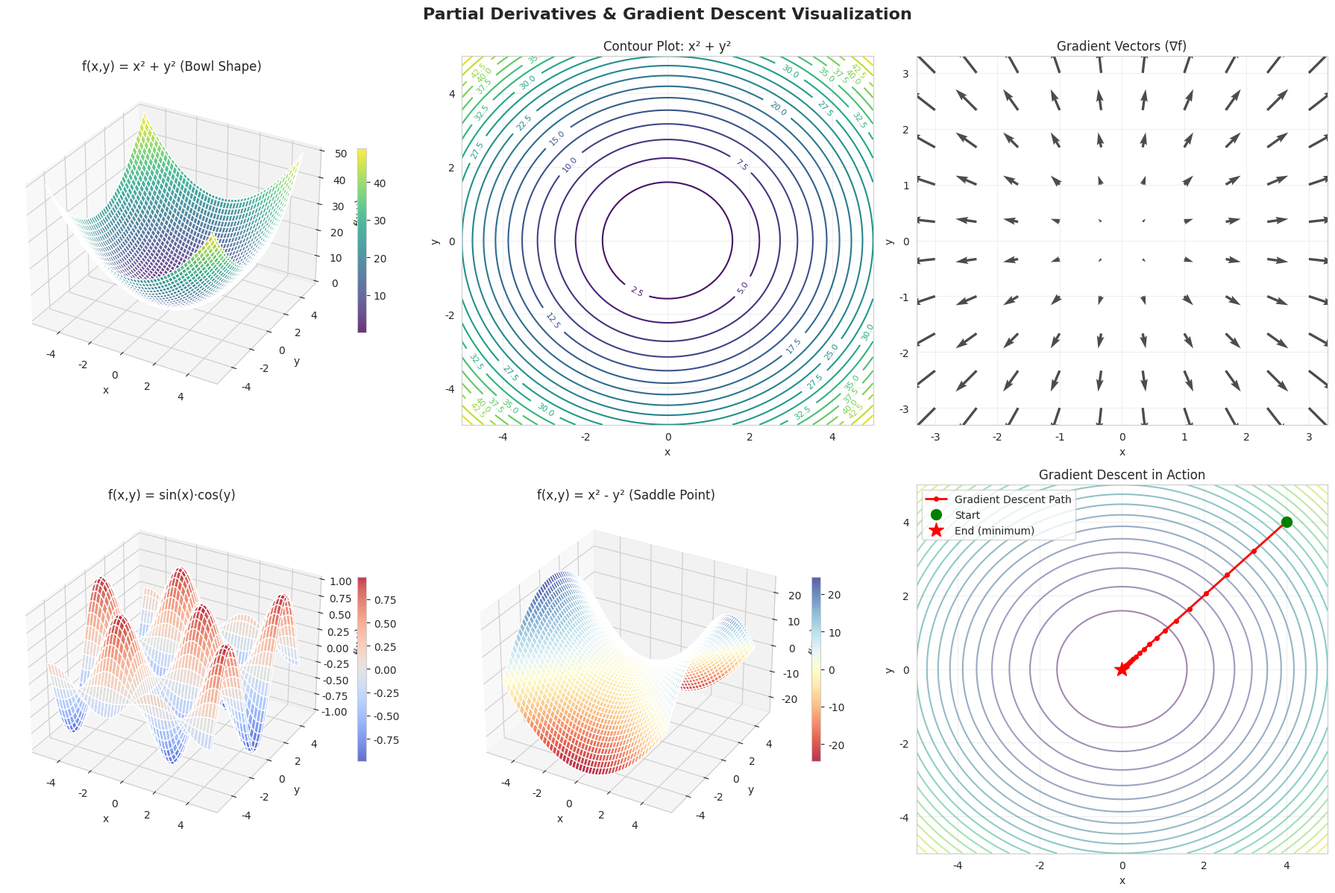
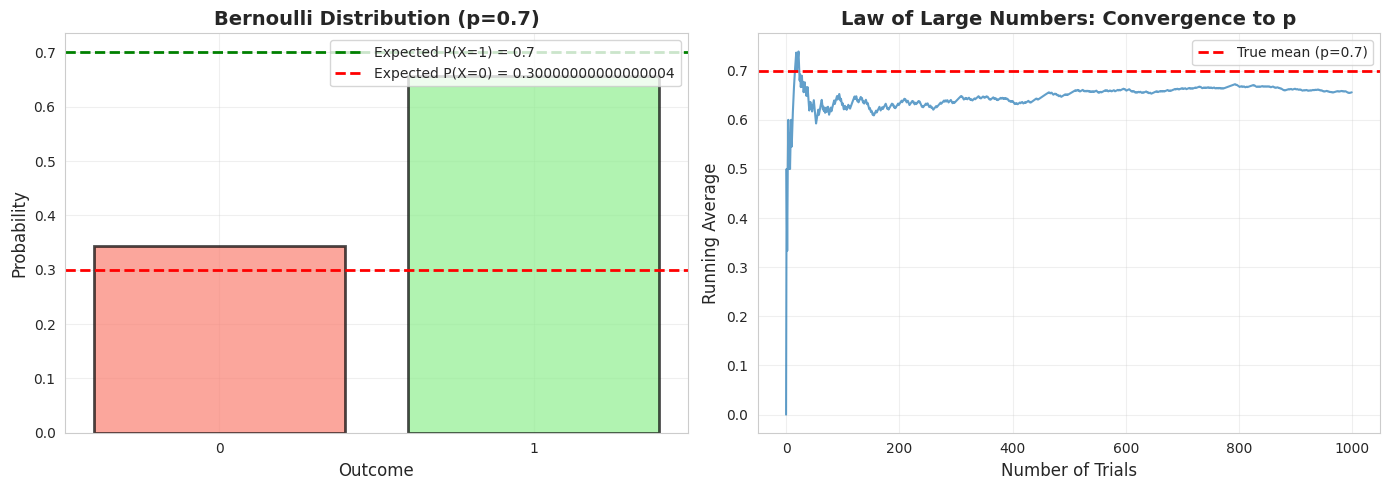
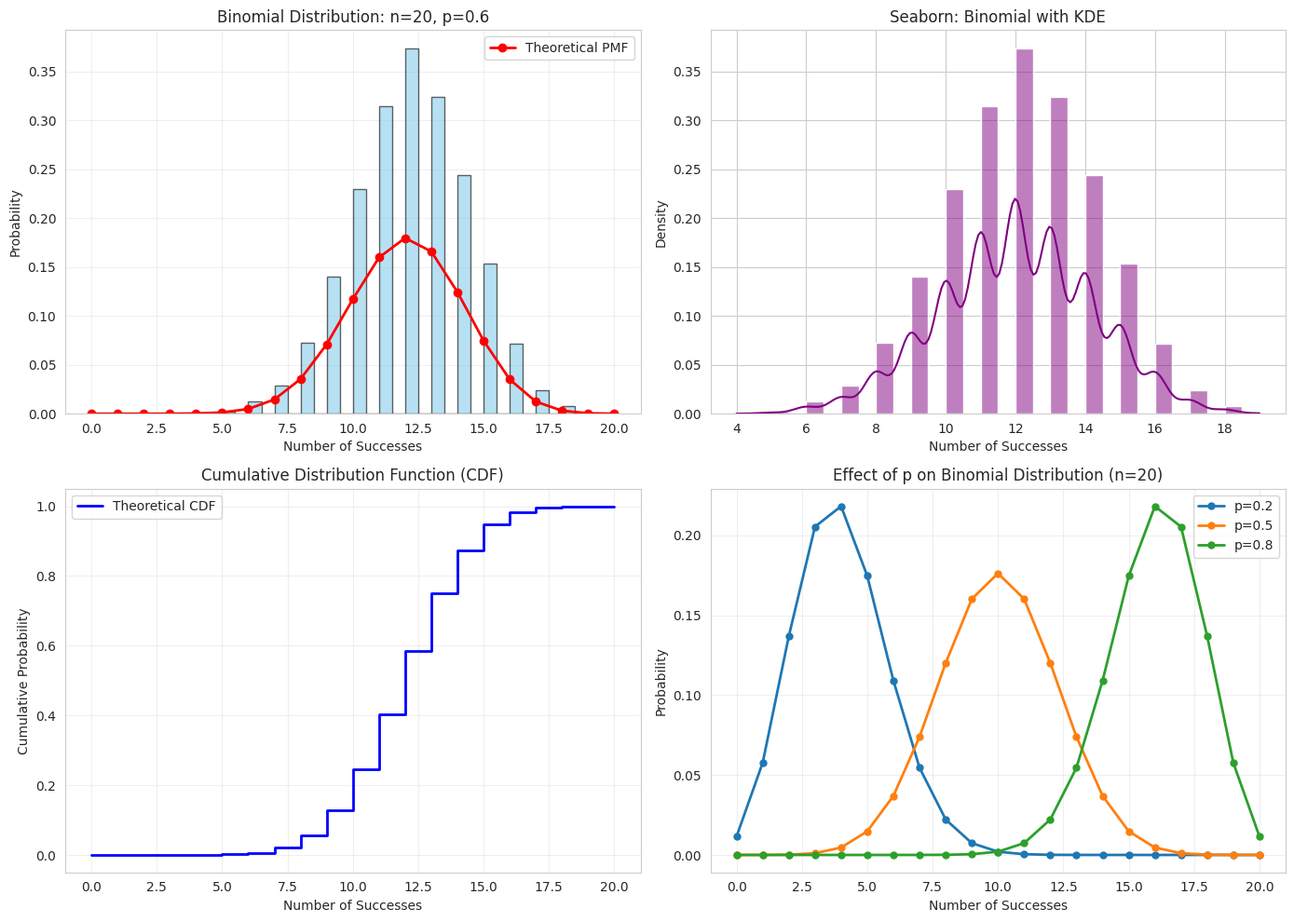
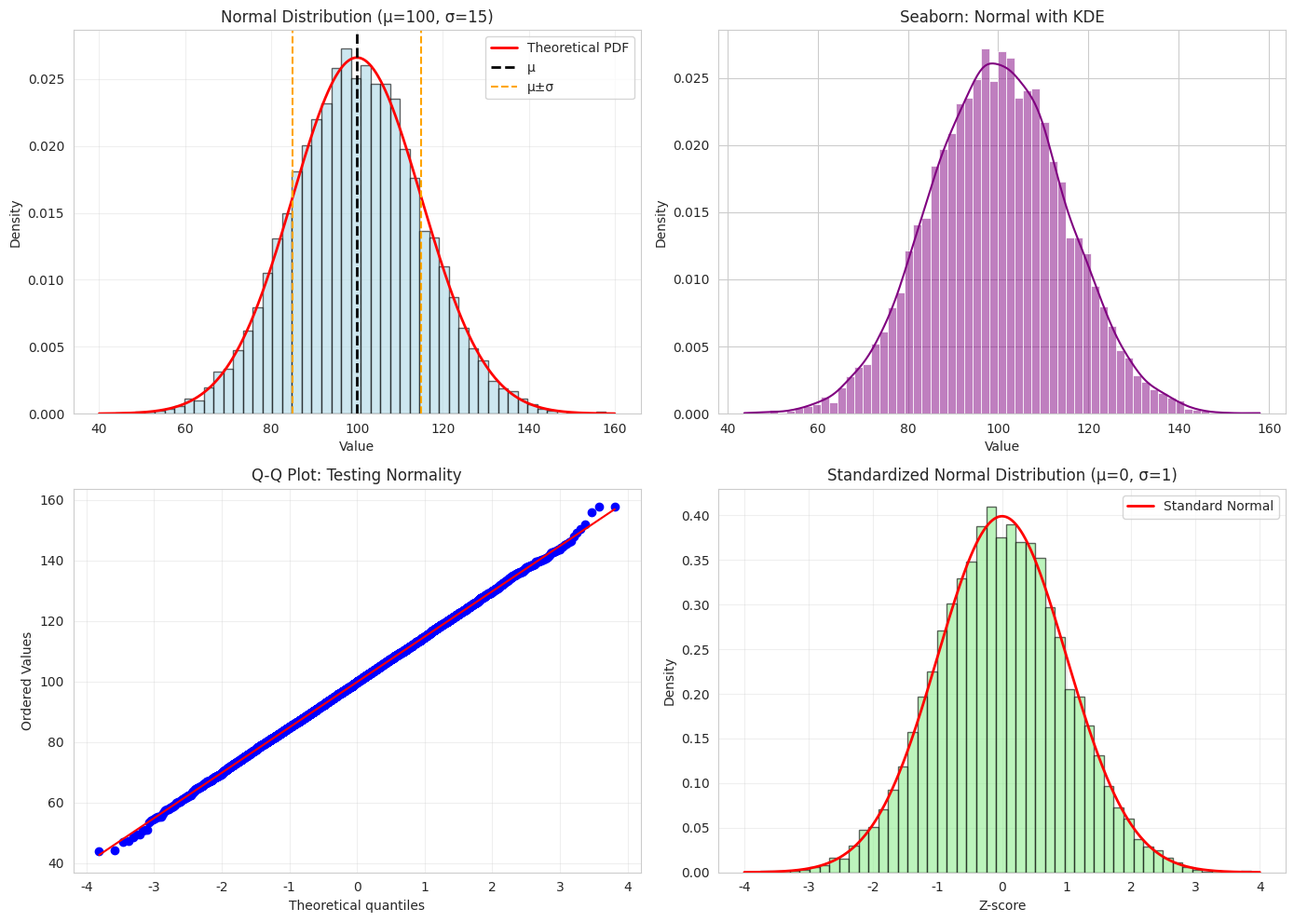
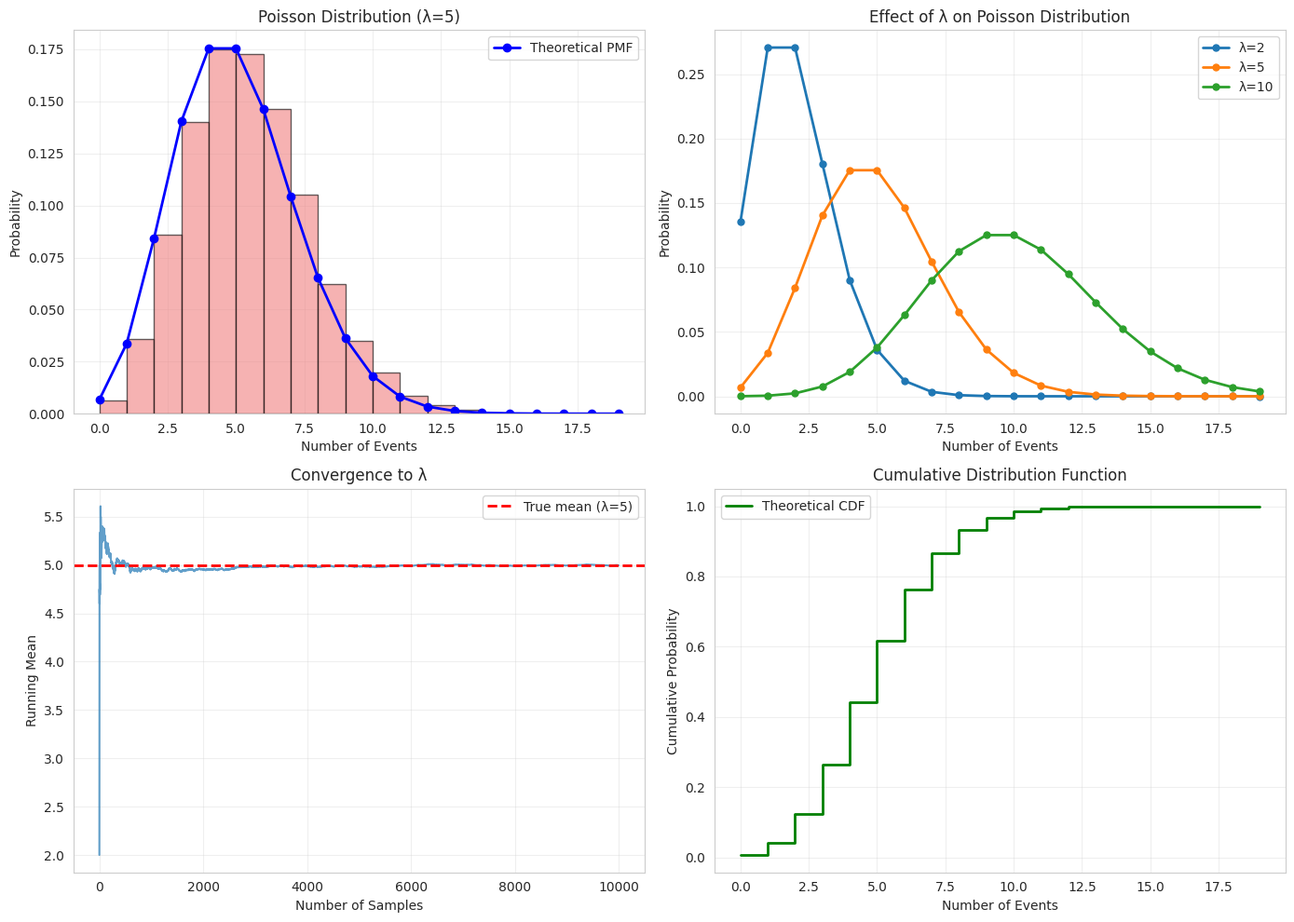
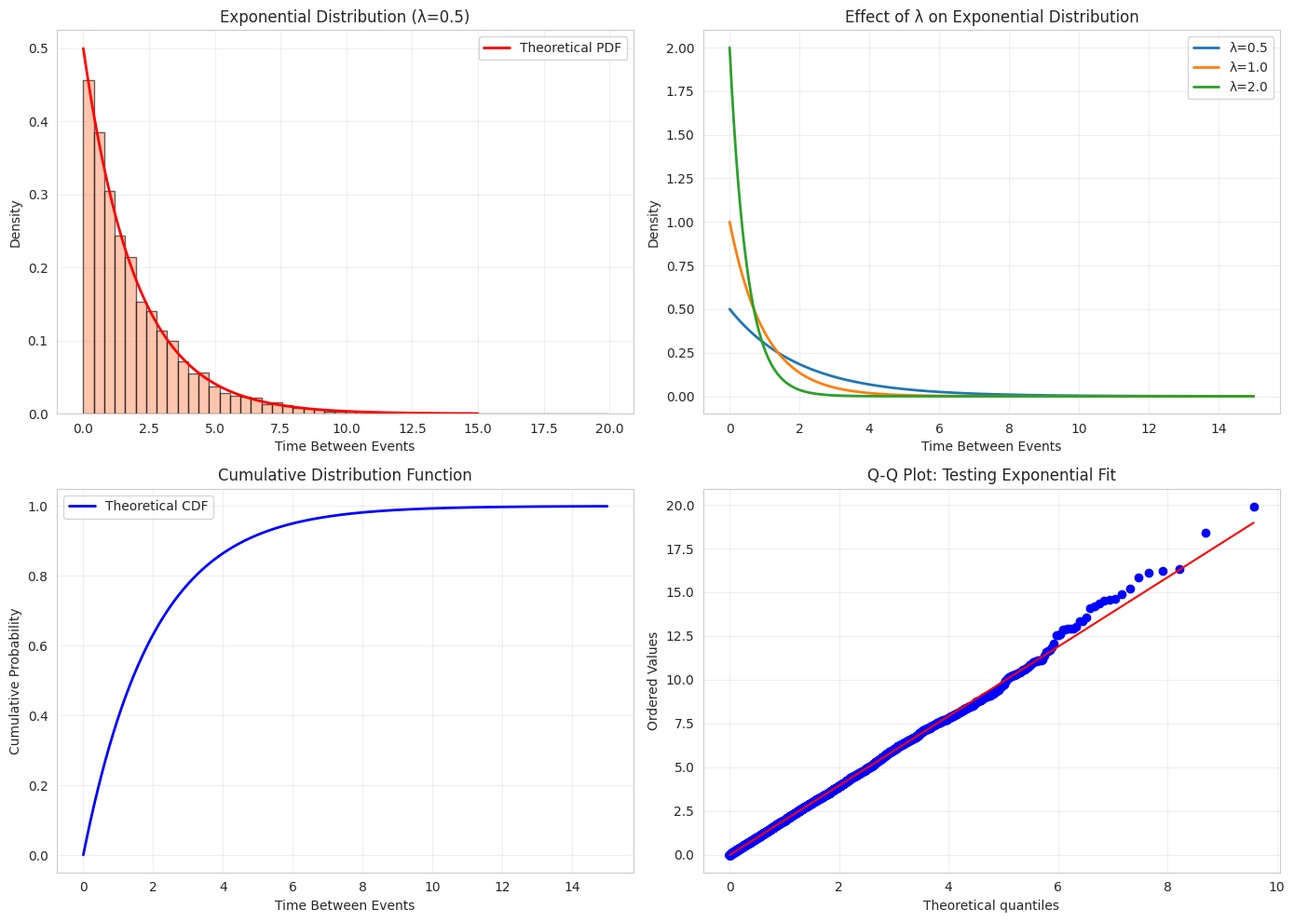

The matplotlib source for these figures, in order:

#Day 2: The Multi-Dimensional World (Partial Derivatives)Objective: Learn to handle functions with multiple inputs (like a neural network with 1000 weights).Concept: Partial derivatives ($\frac{\partial f}{\partial x}, \frac{\partial f}{\partial y}$). Holding all variables constant except one.Resource:Read: Chapter 5.2 of Mathematics for Machine Learning.Watch: Khan Academy "Partial Derivatives" (first 2 videos).

#Probability Distributions Deep Dive
#Focus: Understanding and working with various distributions
#Bishop Chapter 2: Focus on probability distributions section
#eep dive into Normal distribution properties
#Study Binomial and other discrete distributions

#Task: Calculate partial derivatives by hand, then verify with SymPy.Code Snippet:Pythonx, y = sp.symbols('x y')
#f = x**2 + y**2  # A simple bowl shape
#df_dx = sp.diff(f, x) # Slope in x direction
#df_dy = sp.diff(f, y) # Slope in y direction


#Probability Distribution Plotter - Build an interactive tool to visualize different distributions with adjustable parameters
#Practice

#Experiment with distribution parameters
#Calculate probabilities for real-world scenarios

#Probability Distributions Deep Dive: From Theory to Python

"""
DAY 2 COMPLETE: PARTIAL DERIVATIVES + PROBABILITY DISTRIBUTIONS
Multi-Dimensional Calculus meets Statistical Understanding
"""

import numpy as np
import matplotlib.pyplot as plt
import seaborn as sns
from scipy import stats
import sympy as sp
from sympy import symbols, diff, Eq, sin, cos, exp, log, sqrt
from sympy.stats import Bernoulli, Binomial, Poisson, Normal, Uniform, Exponential, E, variance, P, density
import pandas as pd
from mpl_toolkits.mplot3d import Axes3D
from matplotlib import cm

sns.set_style("whitegrid")
plt.rcParams['figure.figsize'] = (14, 8)

print("="*80)
print("DAY 2: MULTI-DIMENSIONAL WORLD + PROBABILITY DISTRIBUTIONS")
print("="*80)

# ============================================================================
# PART 1: PARTIAL DERIVATIVES (Multi-Variable Calculus)
# ============================================================================

print("\n" + "="*80)
print("PART 1: PARTIAL DERIVATIVES - THE FOUNDATION OF OPTIMIZATION")
print("="*80)
print("\nWhy this matters: Neural networks have THOUSANDS of parameters!")
print("Partial derivatives tell us how changing ONE parameter affects the output.\n")

# ----------------------------------------------------------------------------
# 1.1 Basic Partial Derivatives
# ----------------------------------------------------------------------------
print("--- 1.1 BASIC EXAMPLES ---\n")

# Define symbolic variables
x, y, z = symbols('x y z')

# Example 1: Simple bowl shape (common in optimization)
f1 = x**2 + y**2
print(f"Function: f(x,y) = {f1}")
print(f"  This is a paraboloid - like a bowl!")

df1_dx = diff(f1, x)
df1_dy = diff(f1, y)
print(f"\n  ∂f/∂x = {df1_dx}  (slope in x-direction)")
print(f"  ∂f/∂y = {df1_dy}  (slope in y-direction)")

# Evaluate at a point
point_x, point_y = 3, 4
print(f"\n  At point ({point_x}, {point_y}):")
print(f"    ∂f/∂x = {df1_dx.subs([(x, point_x), (y, point_y)])}")
print(f"    ∂f/∂y = {df1_dy.subs([(x, point_x), (y, point_y)])}")

# Example 2: More complex function
f2 = x**2*y + y**3
print(f"\n\nFunction: f(x,y) = {f2}")
df2_dx = diff(f2, x)
df2_dy = diff(f2, y)
print(f"  ∂f/∂x = {df2_dx}")
print(f"  ∂f/∂y = {df2_dy}")

# Example 3: Function with 3 variables (like a small neural network!)
f3 = x**2 + 2*y**2 + 3*z**2 + x*y*z
print(f"\n\nFunction: f(x,y,z) = {f3}")
print(f"  ∂f/∂x = {diff(f3, x)}")
print(f"  ∂f/∂y = {diff(f3, y)}")
print(f"  ∂f/∂z = {diff(f3, z)}")

# Example 4: Neural network activation functions
print("\n\n--- 1.2 NEURAL NETWORK EXAMPLES ---")

# Sigmoid activation
sigmoid = 1 / (1 + exp(-x))
print(f"\nSigmoid: σ(x) = {sigmoid}")
sigmoid_derivative = diff(sigmoid, x)
print(f"  dσ/dx = {sigmoid_derivative}")
print(f"  Simplified: {sp.simplify(sigmoid_derivative)}")

# ReLU (Rectified Linear Unit) - using piecewise
print("\nReLU: ReLU(x) = max(0, x)")
print("  dReLU/dx = 1 if x > 0, else 0")

# Loss function (Mean Squared Error with 2 parameters)
w1, w2, y_true = symbols('w1 w2 y_true')
y_pred = w1*x + w2*y
loss = (y_pred - y_true)**2
print(f"\n\nLoss Function: L = (ŷ - y_true)² = {loss}")
print(f"  where ŷ = {y_pred}")
print(f"\n  ∂L/∂w1 = {diff(loss, w1)}")
print(f"  ∂L/∂w2 = {diff(loss, w2)}")

# ----------------------------------------------------------------------------
# 1.3 Visualizing Partial Derivatives
# ----------------------------------------------------------------------------
print("\n\n--- 1.3 VISUALIZATION ---")

# Create meshgrid for 3D plotting
x_vals = np.linspace(-5, 5, 100)
y_vals = np.linspace(-5, 5, 100)
X, Y = np.meshgrid(x_vals, y_vals)

# Function: f(x,y) = x² + y²
Z1 = X**2 + Y**2

# Function: f(x,y) = sin(x) * cos(y)
Z2 = np.sin(X) * np.cos(Y)

# Function: f(x,y) = x² - y² (saddle point)
Z3 = X**2 - Y**2

fig = plt.figure(figsize=(18, 12))

# Plot 1: Paraboloid
ax1 = fig.add_subplot(2, 3, 1, projection='3d')
surf1 = ax1.plot_surface(X, Y, Z1, cmap=cm.viridis, alpha=0.8)
ax1.set_xlabel('x')
ax1.set_ylabel('y')
ax1.set_zlabel('f(x,y)')
ax1.set_title('f(x,y) = x² + y² (Bowl Shape)')
fig.colorbar(surf1, ax=ax1, shrink=0.5)

# Plot 2: Contour of Paraboloid
ax2 = fig.add_subplot(2, 3, 2)
contour1 = ax2.contour(X, Y, Z1, levels=20, cmap='viridis')
ax2.clabel(contour1, inline=True, fontsize=8)
ax2.set_xlabel('x')
ax2.set_ylabel('y')
ax2.set_title('Contour Plot: x² + y²')
ax2.grid(True, alpha=0.3)

# Plot 3: Gradient vectors
ax3 = fig.add_subplot(2, 3, 3)
# Calculate gradient at sample points
x_sample = np.linspace(-3, 3, 10)
y_sample = np.linspace(-3, 3, 10)
X_sample, Y_sample = np.meshgrid(x_sample, y_sample)
U = 2*X_sample  # ∂f/∂x = 2x
V = 2*Y_sample  # ∂f/∂y = 2y
ax3.quiver(X_sample, Y_sample, U, V, alpha=0.7)
ax3.set_xlabel('x')
ax3.set_ylabel('y')
ax3.set_title('Gradient Vectors (∇f)')
ax3.grid(True, alpha=0.3)

# Plot 4: Wave function
ax4 = fig.add_subplot(2, 3, 4, projection='3d')
surf2 = ax4.plot_surface(X, Y, Z2, cmap=cm.coolwarm, alpha=0.8)
ax4.set_xlabel('x')
ax4.set_ylabel('y')
ax4.set_zlabel('f(x,y)')
ax4.set_title('f(x,y) = sin(x)·cos(y)')
fig.colorbar(surf2, ax=ax4, shrink=0.5)

# Plot 5: Saddle point
ax5 = fig.add_subplot(2, 3, 5, projection='3d')
surf3 = ax5.plot_surface(X, Y, Z3, cmap=cm.RdYlBu, alpha=0.8)
ax5.set_xlabel('x')
ax5.set_ylabel('y')
ax5.set_zlabel('f(x,y)')
ax5.set_title('f(x,y) = x² - y² (Saddle Point)')
fig.colorbar(surf3, ax=ax5, shrink=0.5)

# Plot 6: Gradient descent path on paraboloid
ax6 = fig.add_subplot(2, 3, 6)
contour2 = ax6.contour(X, Y, Z1, levels=20, cmap='viridis', alpha=0.5)

# Simulate gradient descent
x_start, y_start = 4, 4
learning_rate = 0.1
path_x, path_y = [x_start], [y_start]

for i in range(50):
    grad_x = 2 * path_x[-1]  # ∂f/∂x
    grad_y = 2 * path_y[-1]  # ∂f/∂y
    
    new_x = path_x[-1] - learning_rate * grad_x
    new_y = path_y[-1] - learning_rate * grad_y
    
    path_x.append(new_x)
    path_y.append(new_y)

ax6.plot(path_x, path_y, 'r-o', linewidth=2, markersize=4, label='Gradient Descent Path')
ax6.plot(path_x[0], path_y[0], 'go', markersize=10, label='Start')
ax6.plot(path_x[-1], path_y[-1], 'r*', markersize=15, label='End (minimum)')
ax6.set_xlabel('x')
ax6.set_ylabel('y')
ax6.set_title('Gradient Descent in Action')
ax6.legend()
ax6.grid(True, alpha=0.3)

plt.suptitle('Partial Derivatives & Gradient Descent Visualization', 
             fontsize=16, fontweight='bold', y=0.995)
plt.tight_layout()
plt.savefig('partial_derivatives_visualization.png', dpi=150, bbox_inches='tight')
print("✓ Saved: partial_derivatives_visualization.png")
plt.close()

# ----------------------------------------------------------------------------
# 1.4 Practical Exercises
# ----------------------------------------------------------------------------
print("\n\n--- 1.4 PRACTICE EXERCISES ---\n")

exercises = [
    ("f(x,y) = 3x² + 4xy + 2y²", 3*x**2 + 4*x*y + 2*y**2),
    ("f(x,y) = e^(x+y)", exp(x + y)),
    ("f(x,y) = ln(x² + y²)", log(x**2 + y**2)),
    ("f(x,y) = xy/(x²+y²)", (x*y)/(x**2 + y**2)),
]

for i, (desc, func) in enumerate(exercises, 1):
    print(f"Exercise {i}: {desc}")
    print(f"  ∂f/∂x = {diff(func, x)}")
    print(f"  ∂f/∂y = {diff(func, y)}")
    print()

# ============================================================================
# PART 2: PROBABILITY DISTRIBUTIONS
# ============================================================================

print("\n" + "="*80)
print("PART 2: PROBABILITY DISTRIBUTIONS - THE VOCABULARY OF REALITY")
print("="*80)

# ----------------------------------------------------------------------------
# 2.1 BERNOULLI DISTRIBUTION
# ----------------------------------------------------------------------------
print("\n--- 2.1 BERNOULLI DISTRIBUTION ---")
print("Single trial: Success (1) or Failure (0)\n")

p_success = 0.7
n_trials = 1000
bernoulli_samples = np.random.binomial(n=1, p=p_success, size=n_trials)

print(f"Parameter p: {p_success}")
print(f"Theoretical Mean: {p_success}")
print(f"Empirical Mean: {np.mean(bernoulli_samples):.4f}")
print(f"Theoretical Variance: {p_success * (1-p_success):.4f}")
print(f"Empirical Variance: {np.var(bernoulli_samples):.4f}")

# Theoretical Analysis (simplified approach)
print("\nTheoretical Analysis:")
print(f"P(X = 1) = {p_success}")
print(f"P(X = 0) = {1 - p_success}")
print(f"E(X) = {p_success}")
print(f"Var(X) = {p_success * (1 - p_success):.4f}")

# Visualization
fig, axes = plt.subplots(1, 2, figsize=(14, 5))

unique, counts = np.unique(bernoulli_samples, return_counts=True)
axes[0].bar(unique, counts/n_trials, color=['salmon', 'lightgreen'], alpha=0.7, edgecolor='black', linewidth=2)
axes[0].axhline(y=p_success, color='green', linestyle='--', linewidth=2, label=f'Expected P(X=1) = {p_success}')
axes[0].axhline(y=1-p_success, color='red', linestyle='--', linewidth=2, label=f'Expected P(X=0) = {1-p_success}')
axes[0].set_xlabel('Outcome', fontsize=12)
axes[0].set_ylabel('Probability', fontsize=12)
axes[0].set_title('Bernoulli Distribution (p=0.7)', fontsize=14, fontweight='bold')
axes[0].set_xticks([0, 1])
axes[0].legend(fontsize=10)
axes[0].grid(True, alpha=0.3)

running_avg = np.cumsum(bernoulli_samples) / np.arange(1, n_trials + 1)
axes[1].plot(running_avg, alpha=0.7, linewidth=1.5)
axes[1].axhline(y=p_success, color='red', linestyle='--', linewidth=2, label=f'True mean (p={p_success})')
axes[1].set_xlabel('Number of Trials', fontsize=12)
axes[1].set_ylabel('Running Average', fontsize=12)
axes[1].set_title('Law of Large Numbers: Convergence to p', fontsize=14, fontweight='bold')
axes[1].legend(fontsize=10)
axes[1].grid(True, alpha=0.3)

plt.tight_layout()
plt.savefig('bernoulli_distribution.png', dpi=150, bbox_inches='tight')
print("\n✓ Saved: bernoulli_distribution.png")
plt.close()

# ----------------------------------------------------------------------------
# 2.2 BINOMIAL DISTRIBUTION
# ----------------------------------------------------------------------------
print("\n\n--- 2.2 BINOMIAL DISTRIBUTION ---")
print("Sum of n independent Bernoulli trials\n")

n_flips = 20
p_heads = 0.6
n_experiments = 10000
binomial_samples = np.random.binomial(n=n_flips, p=p_heads, size=n_experiments)

x_values = np.arange(0, n_flips + 1)
theoretical_pmf = stats.binom.pmf(x_values, n=n_flips, p=p_heads)

print(f"Parameters: n={n_flips}, p={p_heads}")
print(f"Theoretical Mean: n*p = {n_flips * p_heads}")
print(f"Empirical Mean: {np.mean(binomial_samples):.4f}")
print(f"Theoretical Variance: n*p*(1-p) = {n_flips * p_heads * (1-p_heads):.4f}")
print(f"Empirical Variance: {np.var(binomial_samples):.4f}")

fig, axes = plt.subplots(2, 2, figsize=(14, 10))

axes[0, 0].hist(binomial_samples, bins=30, density=True, alpha=0.6, color='skyblue', edgecolor='black')
axes[0, 0].plot(x_values, theoretical_pmf, 'ro-', linewidth=2, markersize=6, label='Theoretical PMF')
axes[0, 0].set_xlabel('Number of Successes')
axes[0, 0].set_ylabel('Probability')
axes[0, 0].set_title(f'Binomial Distribution: n={n_flips}, p={p_heads}')
axes[0, 0].legend()
axes[0, 0].grid(True, alpha=0.3)

sns.histplot(binomial_samples, bins=30, kde=True, ax=axes[0, 1], color='purple', stat='density')
axes[0, 1].set_xlabel('Number of Successes')
axes[0, 1].set_ylabel('Density')
axes[0, 1].set_title('Seaborn: Binomial with KDE')

theoretical_cdf = stats.binom.cdf(x_values, n=n_flips, p=p_heads)
axes[1, 0].step(x_values, theoretical_cdf, 'b-', linewidth=2, where='post', label='Theoretical CDF')
axes[1, 0].set_xlabel('Number of Successes')
axes[1, 0].set_ylabel('Cumulative Probability')
axes[1, 0].set_title('Cumulative Distribution Function (CDF)')
axes[1, 0].legend()
axes[1, 0].grid(True, alpha=0.3)

for p_val in [0.2, 0.5, 0.8]:
    pmf = stats.binom.pmf(x_values, n=n_flips, p=p_val)
    axes[1, 1].plot(x_values, pmf, 'o-', label=f'p={p_val}', linewidth=2, markersize=5)
axes[1, 1].set_xlabel('Number of Successes')
axes[1, 1].set_ylabel('Probability')
axes[1, 1].set_title(f'Effect of p on Binomial Distribution (n={n_flips})')
axes[1, 1].legend()
axes[1, 1].grid(True, alpha=0.3)

plt.tight_layout()
plt.savefig('binomial_distribution.png', dpi=150, bbox_inches='tight')
print("✓ Saved: binomial_distribution.png")
plt.close()

# ----------------------------------------------------------------------------
# 2.3 NORMAL DISTRIBUTION
# ----------------------------------------------------------------------------
print("\n\n--- 2.3 NORMAL (GAUSSIAN) DISTRIBUTION ---")
print("The most important distribution in statistics\n")

mu, sigma = 100, 15
normal_samples = np.random.normal(loc=mu, scale=sigma, size=10000)

x_normal = np.linspace(mu - 4*sigma, mu + 4*sigma, 1000)
theoretical_normal = stats.norm.pdf(x_normal, loc=mu, scale=sigma)

print(f"Parameters: μ={mu}, σ={sigma}")
print(f"Empirical Mean: {np.mean(normal_samples):.4f}")
print(f"Empirical Std Dev: {np.std(normal_samples, ddof=1):.4f}")

# Empirical Rule
within_1_sigma = np.sum((normal_samples >= mu - sigma) & (normal_samples <= mu + sigma)) / len(normal_samples)
within_2_sigma = np.sum((normal_samples >= mu - 2*sigma) & (normal_samples <= mu + 2*sigma)) / len(normal_samples)
within_3_sigma = np.sum((normal_samples >= mu - 3*sigma) & (normal_samples <= mu + 3*sigma)) / len(normal_samples)

print(f"\nEmpirical Rule (68-95-99.7):")
print(f"Within 1σ: {within_1_sigma:.4f} (Expected: 0.6827)")
print(f"Within 2σ: {within_2_sigma:.4f} (Expected: 0.9545)")
print(f"Within 3σ: {within_3_sigma:.4f} (Expected: 0.9973)")

fig, axes = plt.subplots(2, 2, figsize=(14, 10))

axes[0, 0].hist(normal_samples, bins=50, density=True, alpha=0.6, color='lightblue', edgecolor='black')
axes[0, 0].plot(x_normal, theoretical_normal, 'r-', linewidth=2, label='Theoretical PDF')
axes[0, 0].axvline(mu, color='black', linestyle='--', linewidth=2, label='μ')
axes[0, 0].axvline(mu + sigma, color='orange', linestyle='--', linewidth=1.5, label='μ±σ')
axes[0, 0].axvline(mu - sigma, color='orange', linestyle='--', linewidth=1.5)
axes[0, 0].set_xlabel('Value')
axes[0, 0].set_ylabel('Density')
axes[0, 0].set_title(f'Normal Distribution (μ={mu}, σ={sigma})')
axes[0, 0].legend()
axes[0, 0].grid(True, alpha=0.3)

sns.histplot(normal_samples, kde=True, ax=axes[0, 1], color='purple', stat='density')
axes[0, 1].set_xlabel('Value')
axes[0, 1].set_ylabel('Density')
axes[0, 1].set_title('Seaborn: Normal with KDE')

stats.probplot(normal_samples, dist="norm", plot=axes[1, 0])
axes[1, 0].set_title('Q-Q Plot: Testing Normality')
axes[1, 0].grid(True, alpha=0.3)

z_scores = (normal_samples - mu) / sigma
axes[1, 1].hist(z_scores, bins=50, density=True, alpha=0.6, color='lightgreen', edgecolor='black')
z_x = np.linspace(-4, 4, 1000)
z_pdf = stats.norm.pdf(z_x, loc=0, scale=1)
axes[1, 1].plot(z_x, z_pdf, 'r-', linewidth=2, label='Standard Normal')
axes[1, 1].set_xlabel('Z-score')
axes[1, 1].set_ylabel('Density')
axes[1, 1].set_title('Standardized Normal Distribution (μ=0, σ=1)')
axes[1, 1].legend()
axes[1, 1].grid(True, alpha=0.3)

plt.tight_layout()
plt.savefig('normal_distribution.png', dpi=150, bbox_inches='tight')
print("✓ Saved: normal_distribution.png")
plt.close()

# ----------------------------------------------------------------------------
# 2.4 POISSON DISTRIBUTION
# ----------------------------------------------------------------------------
print("\n\n--- 2.4 POISSON DISTRIBUTION ---")
print("Counts of events in fixed time/space intervals\n")

lambda_param = 5
n_samples = 10000
poisson_samples = np.random.poisson(lam=lambda_param, size=n_samples)

x_poisson = np.arange(0, 20)
theoretical_poisson = stats.poisson.pmf(x_poisson, mu=lambda_param)

print(f"Parameter λ: {lambda_param}")
print(f"Theoretical Mean: λ = {lambda_param}")
print(f"Empirical Mean: {np.mean(poisson_samples):.4f}")
print(f"Theoretical Variance: λ = {lambda_param}")
print(f"Empirical Variance: {np.var(poisson_samples):.4f}")

fig, axes = plt.subplots(2, 2, figsize=(14, 10))

axes[0, 0].hist(poisson_samples, bins=range(0, 20), density=True, alpha=0.6, color='lightcoral', edgecolor='black')
axes[0, 0].plot(x_poisson, theoretical_poisson, 'bo-', linewidth=2, markersize=6, label='Theoretical PMF')
axes[0, 0].set_xlabel('Number of Events')
axes[0, 0].set_ylabel('Probability')
axes[0, 0].set_title(f'Poisson Distribution (λ={lambda_param})')
axes[0, 0].legend()
axes[0, 0].grid(True, alpha=0.3)

for lam in [2, 5, 10]:
    pmf = stats.poisson.pmf(x_poisson, mu=lam)
    axes[0, 1].plot(x_poisson, pmf, 'o-', label=f'λ={lam}', linewidth=2, markersize=5)
axes[0, 1].set_xlabel('Number of Events')
axes[0, 1].set_ylabel('Probability')
axes[0, 1].set_title('Effect of λ on Poisson Distribution')
axes[0, 1].legend()
axes[0, 1].grid(True, alpha=0.3)

running_mean = np.cumsum(poisson_samples) / np.arange(1, n_samples + 1)
axes[1, 0].plot(running_mean, alpha=0.7, linewidth=1.5)
axes[1, 0].axhline(y=lambda_param, color='red', linestyle='--', linewidth=2, label=f'True mean (λ={lambda_param})')
axes[1, 0].set_xlabel('Number of Samples')
axes[1, 0].set_ylabel('Running Mean')
axes[1, 0].set_title('Convergence to λ')
axes[1, 0].legend()
axes[1, 0].grid(True, alpha=0.3)

theoretical_cdf = stats.poisson.cdf(x_poisson, mu=lambda_param)
axes[1, 1].step(x_poisson, theoretical_cdf, 'g-', linewidth=2, where='post', label='Theoretical CDF')
axes[1, 1].set_xlabel('Number of Events')
axes[1, 1].set_ylabel('Cumulative Probability')
axes[1, 1].set_title('Cumulative Distribution Function')
axes[1, 1].legend()
axes[1, 1].grid(True, alpha=0.3)

plt.tight_layout()
plt.savefig('poisson_distribution.png', dpi=150, bbox_inches='tight')
print("✓ Saved: poisson_distribution.png")
plt.close()

# ----------------------------------------------------------------------------
# 2.5 EXPONENTIAL DISTRIBUTION
# ----------------------------------------------------------------------------
print("\n\n--- 2.5 EXPONENTIAL DISTRIBUTION ---")
print("Time between events in a Poisson process\n")

rate = 0.5  # λ (rate parameter)
n_samples = 10000
exponential_samples = np.random.exponential(scale=1/rate, size=n_samples)

x_exp = np.linspace(0, 15, 1000)
theoretical_exp = stats.expon.pdf(x_exp, scale=1/rate)

print(f"Parameter λ (rate): {rate}")
print(f"Theoretical Mean: 1/λ = {1/rate}")
print(f"Empirical Mean: {np.mean(exponential_samples):.4f}")
print(f"Theoretical Variance: 1/λ² = {1/(rate**2)}")
print(f"Empirical Variance: {np.var(exponential_samples):.4f}")

fig, axes = plt.subplots(2, 2, figsize=(14, 10))

axes[0, 0].hist(exponential_samples, bins=50, density=True, alpha=0.6, color='lightsalmon', edgecolor='black')
axes[0, 0].plot(x_exp, theoretical_exp, 'r-', linewidth=2, label='Theoretical PDF')
axes[0, 0].set_xlabel('Time Between Events')
axes[0, 0].set_ylabel('Density')
axes[0, 0].set_title(f'Exponential Distribution (λ={rate})')
axes[0, 0].legend()
axes[0, 0].grid(True, alpha=0.3)

for r in [0.5, 1.0, 2.0]:
    pdf = stats.expon.pdf(x_exp, scale=1/r)
    axes[0, 1].plot(x_exp, pdf, linewidth=2, label=f'λ={r}')
axes[0, 1].set_xlabel('Time Between Events')
axes[0, 1].set_ylabel('Density')
axes[0, 1].set_title('Effect of λ on Exponential Distribution')
axes[0, 1].legend()
axes[0, 1].grid(True, alpha=0.3)

theoretical_cdf = stats.expon.cdf(x_exp, scale=1/rate)
axes[1, 0].plot(x_exp, theoretical_cdf, 'b-', linewidth=2, label='Theoretical CDF')
axes[1, 0].set_xlabel('Time Between Events')
axes[1, 0].set_ylabel('Cumulative Probability')
axes[1, 0].set_title('Cumulative Distribution Function')
axes[1, 0].legend()
axes[1, 0].grid(True, alpha=0.3)

stats.probplot(exponential_samples, dist="expon", plot=axes[1, 1])
axes[1, 1].set_title('Q-Q Plot: Testing Exponential Fit')
axes[1, 1].grid(True, alpha=0.3)

plt.tight_layout()
plt.savefig('exponential_distribution.png', dpi=150, bbox_inches='tight')
print("✓ Saved: exponential_distribution.png")
plt.close()
